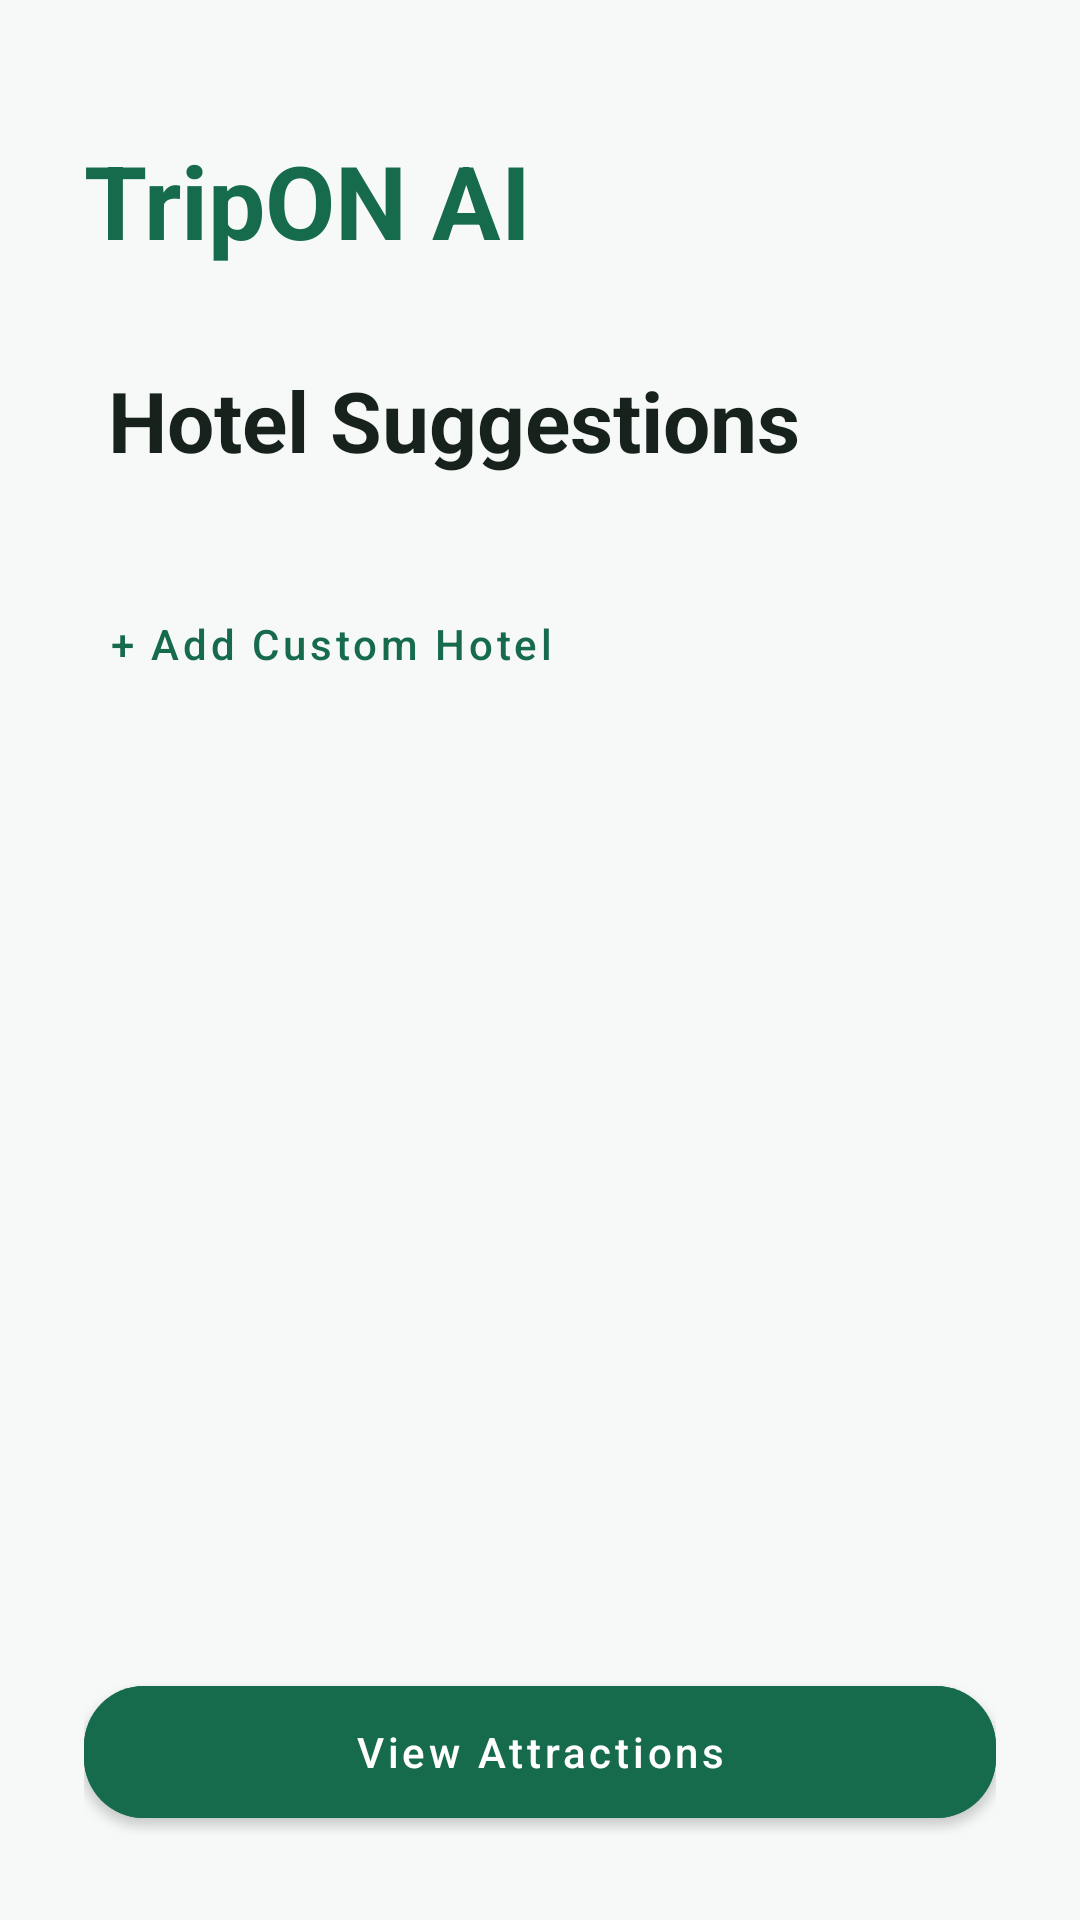

The Android layout XML behind this screen, and the referenced resources:
<!-- AndroidManifest.xml: application theme Theme.TripOnAI -->
<!-- res/layout/fragment_hotel_suggestions.xml -->
<?xml version="1.0" encoding="utf-8"?>
<androidx.constraintlayout.widget.ConstraintLayout xmlns:android="http://schemas.android.com/apk/res/android"
    xmlns:app="http://schemas.android.com/apk/res-auto"
    xmlns:tools="http://schemas.android.com/tools"
    android:layout_width="match_parent"
    android:layout_height="match_parent"
    android:background="@color/tripon_background"
    android:fitsSystemWindows="true">

    <androidx.core.widget.NestedScrollView
        android:layout_width="match_parent"
        android:layout_height="0dp"
        app:layout_constraintBottom_toTopOf="@id/layout_buttons"
        app:layout_constraintTop_toTopOf="parent">

        <androidx.constraintlayout.widget.ConstraintLayout
            android:layout_width="match_parent"
            android:layout_height="wrap_content"
            android:paddingStart="28dp"
            android:paddingTop="28dp"
            android:paddingEnd="28dp"
            android:paddingBottom="28dp">

            <TextView
                android:id="@+id/tv_brand"
                android:layout_width="wrap_content"
                android:layout_height="wrap_content"
                android:layout_marginTop="16dp"
                android:text="@string/app_name"
                android:textColor="@color/tripon_green"
                android:textSize="34sp"
                android:textStyle="bold"
                app:layout_constraintStart_toStartOf="parent"
                app:layout_constraintTop_toTopOf="parent" />

            <TextView
                android:id="@+id/tv_hotels_title"
                android:layout_width="wrap_content"
                android:layout_height="wrap_content"
                android:layout_marginStart="8dp"
                android:layout_marginTop="32dp"
                android:text="Hotel Suggestions"
                android:textColor="@color/tripon_text"
                android:textSize="28sp"
                android:textStyle="bold"
                app:layout_constraintStart_toStartOf="parent"
                app:layout_constraintTop_toBottomOf="@id/tv_brand" />

            <androidx.recyclerview.widget.RecyclerView
                android:id="@+id/rv_hotels"
                android:layout_width="0dp"
                android:layout_height="wrap_content"
                android:layout_marginTop="24dp"
                app:layout_constraintEnd_toEndOf="parent"
                app:layout_constraintStart_toStartOf="parent"
                app:layout_constraintTop_toBottomOf="@id/tv_hotels_title"
                tools:listitem="@layout/item_hotel" />

            <com.google.android.material.button.MaterialButton
                android:id="@+id/btn_add_hotel"
                style="@style/Widget.MaterialComponents.Button.TextButton"
                android:layout_width="wrap_content"
                android:layout_height="wrap_content"
                android:layout_marginTop="8dp"
                android:text="+ Add Custom Hotel"
                android:textAllCaps="false"
                android:textColor="@color/tripon_green"
                app:icon="@drawable/ic_add"
                app:iconSize="16dp"
                app:iconTint="@color/tripon_green"
                app:layout_constraintStart_toStartOf="parent"
                app:layout_constraintTop_toBottomOf="@id/rv_hotels" />

        </androidx.constraintlayout.widget.ConstraintLayout>
    </androidx.core.widget.NestedScrollView>

    <LinearLayout
        android:id="@+id/layout_buttons"
        android:layout_width="match_parent"
        android:layout_height="wrap_content"
        android:orientation="vertical"
        android:padding="28dp"
        app:layout_constraintBottom_toBottomOf="parent">

        <com.google.android.material.button.MaterialButton
            android:id="@+id/btn_see_attractions"
            android:layout_width="match_parent"
            android:layout_height="56dp"
            android:backgroundTint="@color/tripon_green"
            android:text="View Attractions"
            android:textAllCaps="false"
            android:textColor="@color/tripon_white"
            app:cornerRadius="20dp" />

    </LinearLayout>

</androidx.constraintlayout.widget.ConstraintLayout>
<!-- res/layout/item_hotel.xml (included above) -->
<?xml version="1.0" encoding="utf-8"?>
<com.google.android.material.card.MaterialCardView xmlns:android="http://schemas.android.com/apk/res/android"
    xmlns:app="http://schemas.android.com/apk/res-auto"
    android:id="@+id/card_hotel"
    android:layout_width="match_parent"
    android:layout_height="wrap_content"
    android:layout_marginBottom="16dp"
    app:cardCornerRadius="16dp"
    app:cardElevation="2dp"
    app:strokeWidth="2dp"
    app:strokeColor="@android:color/transparent">

    <androidx.constraintlayout.widget.ConstraintLayout
        android:layout_width="match_parent"
        android:layout_height="wrap_content"
        android:padding="20dp">

        <TextView
            android:id="@+id/tv_hotel_name"
            android:layout_width="0dp"
            android:layout_height="wrap_content"
            android:text="Hotel Name"
            android:textColor="@color/tripon_green"
            android:textStyle="bold"
            android:textSize="18sp"
            app:layout_constraintStart_toStartOf="parent"
            app:layout_constraintTop_toTopOf="parent"
            app:layout_constraintEnd_toStartOf="@id/btn_remove_hotel"/>

        <ImageButton
            android:id="@+id/btn_remove_hotel"
            android:layout_width="32dp"
            android:layout_height="32dp"
            android:background="?attr/selectableItemBackgroundBorderless"
            android:src="@drawable/ic_delete"
            app:layout_constraintTop_toTopOf="parent"
            app:layout_constraintEnd_toEndOf="parent"
            app:tint="@color/tripon_secondary_text"
            android:contentDescription="Remove hotel" />

        <TextView
            android:id="@+id/tv_hotel_desc"
            android:layout_width="match_parent"
            android:layout_height="wrap_content"
            android:layout_marginTop="8dp"
            android:text="Short description of the hotel."
            android:textColor="@color/tripon_secondary_text"
            android:textSize="14sp"
            app:layout_constraintTop_toBottomOf="@id/tv_hotel_name" />

        <LinearLayout
            android:id="@+id/layout_info"
            android:layout_width="match_parent"
            android:layout_height="wrap_content"
            android:layout_marginTop="12dp"
            android:orientation="horizontal"
            app:layout_constraintTop_toBottomOf="@id/tv_hotel_desc">

            <TextView
                android:id="@+id/tv_hotel_rating"
                android:layout_width="wrap_content"
                android:layout_height="wrap_content"
                android:text="4.5 Stars"
                android:textColor="@color/tripon_text"
                android:textSize="13sp"
                android:textStyle="bold" />

            <View
                android:layout_width="1dp"
                android:layout_height="match_parent"
                android:layout_marginHorizontal="12dp"
                android:background="@color/tripon_light_green" />

            <TextView
                android:id="@+id/tv_hotel_price"
                android:layout_width="wrap_content"
                android:layout_height="wrap_content"
                android:text="LKR 15,000"
                android:textColor="@color/tripon_text"
                android:textSize="13sp" />

        </LinearLayout>

        <com.google.android.material.button.MaterialButton
            android:id="@+id/btn_map_hotel"
            style="@style/Widget.MaterialComponents.Button.TextButton"
            android:layout_width="wrap_content"
            android:layout_height="wrap_content"
            android:layout_marginTop="8dp"
            android:padding="0dp"
            android:text="View on Google Maps"
            android:textAllCaps="false"
            android:textColor="@color/tripon_green"
            android:textSize="13sp"
            app:icon="@drawable/ic_home"
            app:iconPadding="8dp"
            app:iconSize="16dp"
            app:iconTint="@color/tripon_green"
            app:layout_constraintTop_toBottomOf="@id/layout_info"
            app:layout_constraintStart_toStartOf="parent"/>

        <CheckBox
            android:id="@+id/checkbox_select_hotel"
            android:layout_width="wrap_content"
            android:layout_height="wrap_content"
            android:text="Select"
            android:buttonTint="@color/tripon_green"
            app:layout_constraintBottom_toBottomOf="parent"
            app:layout_constraintEnd_toEndOf="parent" />

    </androidx.constraintlayout.widget.ConstraintLayout>

</com.google.android.material.card.MaterialCardView>
<!-- resources referenced by this layout -->
<resources>
  <color name="tripon_background">#F6F9F7</color>
  <color name="tripon_green">#176B4D</color>
  <color name="tripon_light_green">#DBF0E5</color>
  <color name="tripon_secondary_text">#66736B</color>
  <color name="tripon_text">#17221D</color>
  <color name="tripon_white">#FFFFFF</color>
  <!-- drawable ic_delete (drawable) -->
  <vector xmlns:android="http://schemas.android.com/apk/res/android"
      android:width="24dp"
      android:height="24dp"
      android:viewportWidth="24"
      android:viewportHeight="24">
      <path
          android:fillColor="#FF000000"
          android:pathData="M6,19c0,1.1 0.9,2 2,2h8c1.1,0 2,-0.9 2,-2V7H6v12zM19,4h-3.5l-1,-1h-5L8.5,4H5v2h14V4z" />
  </vector>
  <!-- drawable ic_home (drawable) -->
  <vector xmlns:android="http://schemas.android.com/apk/res/android"
      android:width="24dp"
      android:height="24dp"
      android:viewportWidth="24"
      android:viewportHeight="24">
      <path
          android:fillColor="#176B4D"
          android:pathData="M10,20V14H14V20H19V12H22L12,3L2,12H5V20H10Z" />
  </vector>
  <string name="app_name">TripON AI</string>
  <style name="Theme.TripOnAI" parent="Theme.MaterialComponents.Light.NoActionBar">
          
          <item name="colorPrimary">@color/tripon_green</item>
          <item name="colorPrimaryVariant">@color/primary_variant</item>
          <item name="colorOnPrimary">@color/tripon_white</item>
          
          <item name="colorSecondary">@color/tripon_light_green</item>
          <item name="colorSecondaryVariant">@color/secondary_variant</item>
          <item name="colorOnSecondary">@color/tripon_green</item>
  
          
          <item name="android:windowBackground">@color/tripon_background</item>
          <item name="android:windowNoTitle">true</item>
          <item name="android:windowActionBar">false</item>
  
          
          <item name="android:statusBarColor">@android:color/transparent</item>
          <item name="android:navigationBarColor">@android:color/transparent</item>
          <item name="android:windowLightStatusBar">true</item>
          <item name="android:windowDrawsSystemBarBackgrounds">true</item>
      </style>
  <color name="primary_variant">#0E4D34</color>
  <color name="secondary_variant">#B8D9C8</color>
</resources>
